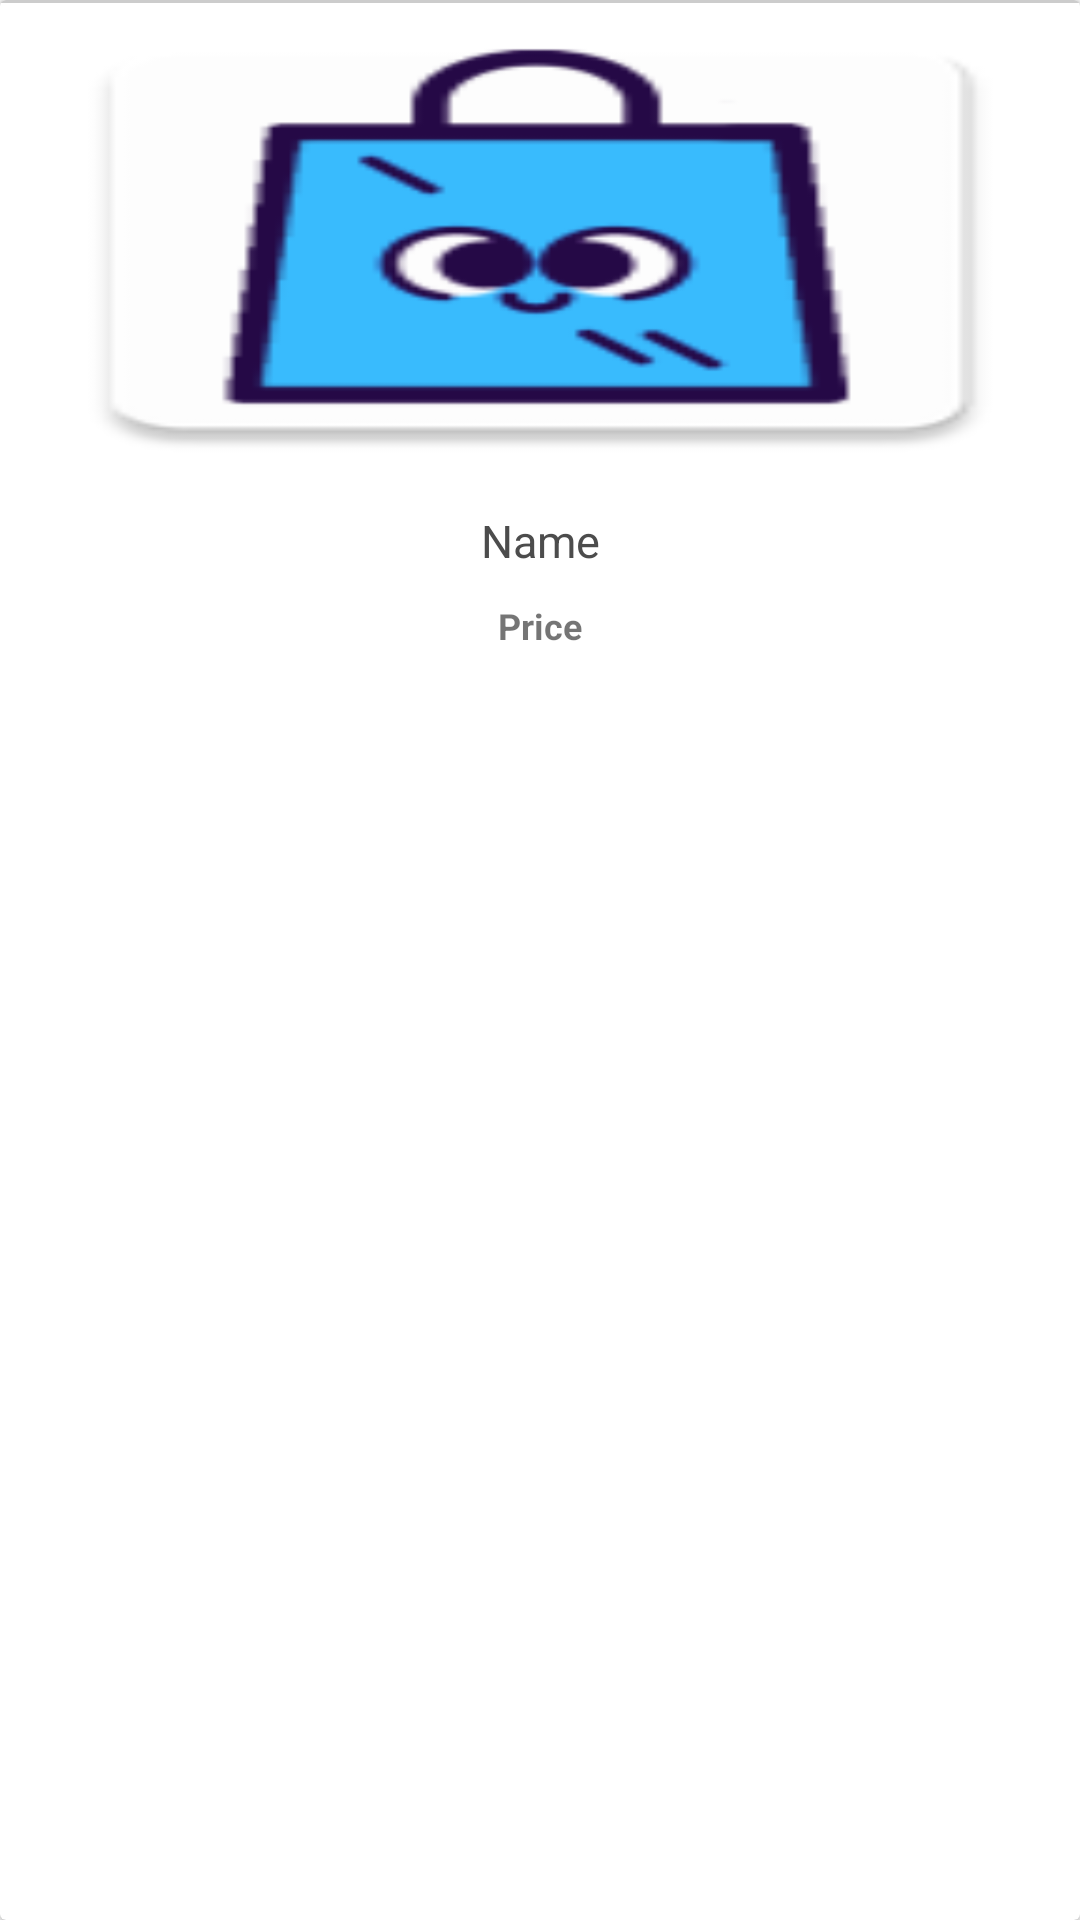

Here is an Android app screen rendered from its layout file. Give the layout XML and the strings, colors and styles it references.
<!-- AndroidManifest.xml: application theme AppTheme -->
<!-- res/layout/adapter_tab3.xml -->
<android.support.v7.widget.CardView
    xmlns:card_view="http://schemas.android.com/apk/res-auto"
    xmlns:android="http://schemas.android.com/apk/res/android"
    android:id="@+id/card_view"
    android:layout_width="wrap_content"
    android:layout_height="wrap_content"
    android:elevation="4dp"
    android:layout_margin="3dp">


    <RelativeLayout
        android:layout_width="match_parent"
        android:layout_height="match_parent">


        <ImageView
            android:id="@+id/dealProductImage"
            android:layout_width="match_parent"
            android:layout_height="@dimen/album_cover_height"
            android:src="@mipmap/ic_launcher"
            android:background="?attr/selectableItemBackgroundBorderless"
            android:clickable="true"
            android:scaleType="fitXY" />
        <TextView
            android:layout_width="match_parent"
            android:layout_height="1dp"
            android:background="@drawable/horzontaildivider" />

        <TextView
            android:id="@+id/dealProductName"
            android:layout_width="match_parent"
            android:layout_height="wrap_content"
            android:layout_below="@id/dealProductImage"
            android:paddingBottom="@dimen/songs_count_padding_bottom"
            android:paddingLeft="@dimen/album_title_padding"
            android:paddingRight="@dimen/album_title_padding"
            android:text="Name"
            android:gravity="center"
            android:paddingTop="@dimen/album_title_padding"
            android:textColor="@color/album_title"
            android:textSize="@dimen/album_title" />

        <TextView
            android:id="@+id/dealProductPrice"
            android:layout_width="match_parent"
            android:layout_height="wrap_content"
            android:layout_below="@id/dealProductName"
            android:paddingBottom="@dimen/songs_count_padding_bottom"
            android:text="Price"
            android:textStyle="bold"
            android:gravity="center"
            android:paddingLeft="@dimen/album_title_padding"
            android:paddingRight="@dimen/album_title_padding"
            android:textSize="@dimen/songs_count" />

        <TextView
            android:id="@+id/dealProductId"
            android:layout_width="match_parent"
            android:layout_height="wrap_content"
            android:layout_below="@id/dealProductPrice"
            android:paddingBottom="@dimen/songs_count_padding_bottom"
            android:text="id"
            android:visibility="gone"
            android:gravity="center"
            android:paddingLeft="@dimen/album_title_padding"
            android:paddingRight="@dimen/album_title_padding"
            android:textSize="@dimen/songs_count" />

        <TextView
            android:id="@+id/dealProductDiscountPrice"
            android:layout_width="match_parent"
            android:layout_height="wrap_content"
            android:layout_below="@id/dealProductId"
            android:paddingBottom="@dimen/songs_count_padding_bottom"
            android:text="discountPrice"
            android:visibility="gone"
            android:gravity="center"
            android:paddingLeft="@dimen/album_title_padding"
            android:paddingRight="@dimen/album_title_padding"
            android:textSize="@dimen/songs_count" />

        <TextView
            android:id="@+id/dealProductImageName"
            android:layout_width="match_parent"
            android:layout_height="wrap_content"
            android:layout_below="@id/dealProductId"
            android:paddingBottom="@dimen/songs_count_padding_bottom"
            android:text="imagename"
            android:visibility="gone"
            android:gravity="center"
            android:paddingLeft="@dimen/album_title_padding"
            android:paddingRight="@dimen/album_title_padding"
            android:textSize="@dimen/songs_count" />



    </RelativeLayout>
</android.support.v7.widget.CardView>
     

       
<!-- resources referenced by this layout -->
<resources>
  <color name="album_title">#4c4c4c</color>
      //////////////Cardview colors////////////////////
  <dimen name="album_cover_height">160dp</dimen>
  <dimen name="album_title">15dp</dimen>
  <dimen name="album_title_padding">10dp</dimen>
  <dimen name="songs_count">12dp</dimen>
  <dimen name="songs_count_padding_bottom">10dp</dimen>
  <!-- drawable horzontaildivider (drawable-v21) -->
  <?xml version="1.0" encoding="utf-8"?>
  <shape xmlns:android="http://schemas.android.com/apk/res/android">
      <size android:width="1dp" />
      <gradient
          android:angle="-90"
          android:endColor="#cccccc"
          android:startColor="#cccccc" />
  </shape>
  <!-- mipmap ic_launcher: png bitmap (mipmap-hdpi, 2457 bytes) -->
  <style name="AppTheme" parent="Theme.AppCompat.Light.NoActionBar">
          
          <item name="colorPrimary">@color/colorPrimary</item>
          <item name="colorPrimaryDark">@color/colorPrimaryDark</item>
          <item name="colorAccent">@color/colorAccent</item>
      </style>
  <color name="colorPrimary">#177bbd</color>
  <color name="colorPrimaryDark">#1E90FF</color>
  <color name="colorAccent">#177bbd</color>
</resources>
